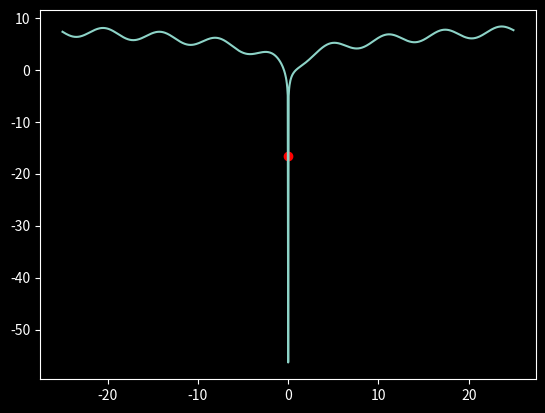

Source code (Python):
import math
import numpy as np
import matplotlib.pyplot as plt
import pandas as pd

plt.style.use('dark_background')
pd.set_option('display.float_format', lambda x: '%.4f' % x)

def f(x):
    return math.log(math.pow(x, 2)) + 1 - math.sin(x)


def painter_decorator(func):
    def draw(*args):
        p = func(*args)
        xx = np.arange(max(-25, p - 25), p + 25, 0.05)
        yy = np.array([f(x) for x in xx])
        plt.plot(xx, yy)
        plt.scatter(p, f(p), c='r')
        plt.show()

    return draw

prev_step = 0
debug_list = []


def debug_start(l, r, *args):
    global prev_step, debug_list
    debug_list = [[l, r] + list(args) + [None]]
    prev_step = r - l


def debug_tick(l, r, step, *args):
    global prev_step, debug_list
    attitude = step / prev_step
    prev_step = step
    debug_list.append([l, r] + list(args) + [attitude])


def debug_result(*args):
    global debug_list
    args = list(args) + ['attitude']
    frame = pd.DataFrame(debug_list, columns=args)
    ord_args = args
    r_id = 1
    while r_id < len(args) - 1 and not ord_args[r_id + 1].startswith('f'):
        ord_args[r_id], ord_args[r_id + 1] = ord_args[r_id + 1], ord_args[r_id]
        r_id += 1

    return frame[ord_args]

@painter_decorator
def fibonacci_search(l, r, eps, s=1):
    fib = np.array([1, 1])
    while fib[-1] <= (r - l) / eps:
        fib = np.append(fib, fib[-1] + fib[-2])

    d = lambda k: (r - l) * (fib[n - k] / fib[n - k + 1])
    n = len(fib) - 1
    x1, x2 = r - d(1), l + d(1)
    f1, f2 = s * f(x1), s * f(x2)
    debug_start(l, r, *[x1, x2, f1, f2])
    for k in range(1, n):
        if f1 > f2:
            l, x1, f1 = x1, x2, f2
            x2 = l + d(k)
            f2 = s * f(x2)
        else:
            r, x2, f2 = x2, x1, f1
            x1 = r - d(k)
            f1 = s * f(x1)
        debug_tick(l, r, r - l, *[x1, x2, f1, f2])
    return (l + r) * .5
fibonacci_search(-1.5, 2, 0.001)
debug_result(*['l', 'r', 'x1', 'x2', 'f(x1)', 'f(x2)'])